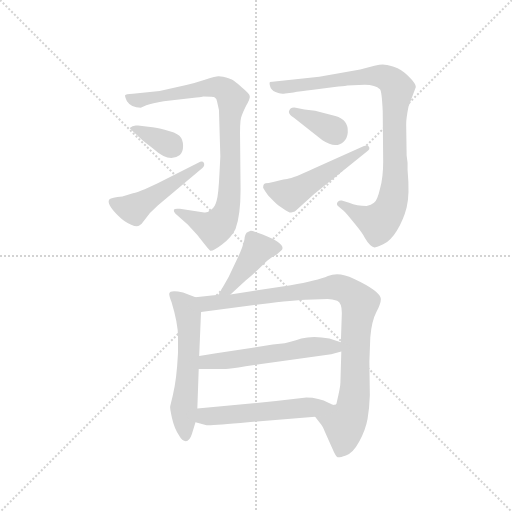
t = 0.00 s
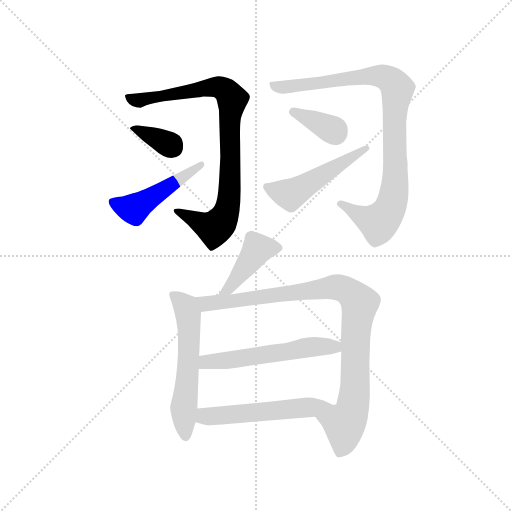
t = 1.69 s
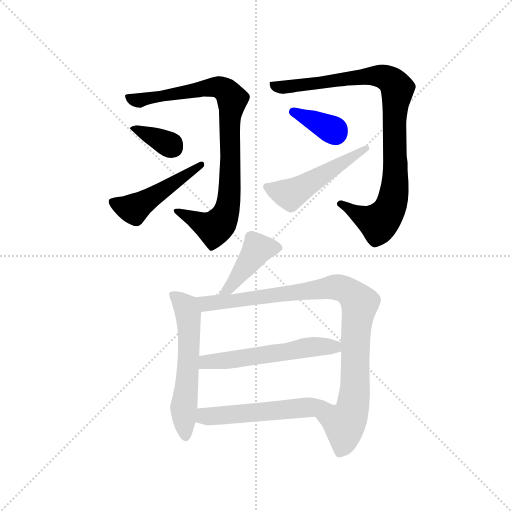
t = 3.37 s
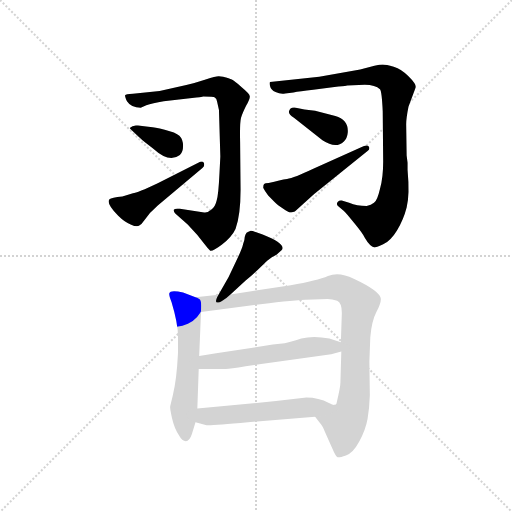
t = 5.06 s
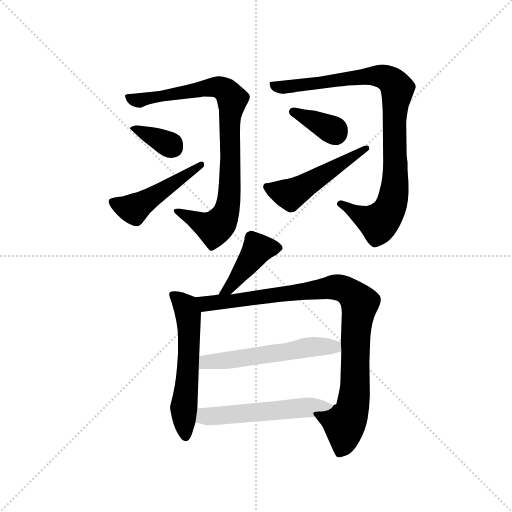
t = 6.75 s
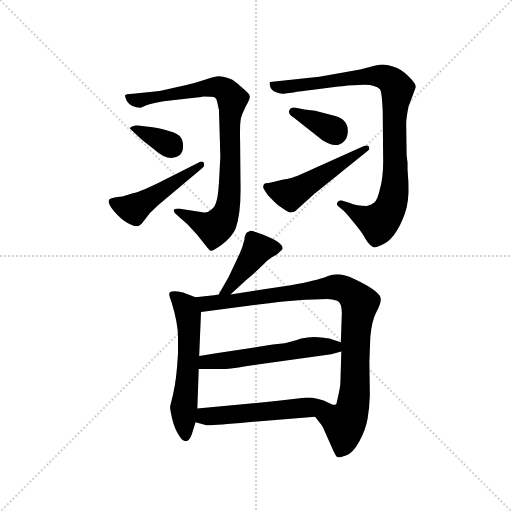
t = 8.43 s

The animated SVG that drew these frames (rendered in a browser with its animation timeline set to each time). Animation: 11 CSS @keyframes rules; one cycle of 8.43 s.

<svg version="1.1" viewBox="0 0 1024 1024" xmlns="http://www.w3.org/2000/svg">
  <g stroke="lightgray" stroke-dasharray="1,1" stroke-width="1" transform="scale(4, 4)">
    <line x1="0" y1="0" x2="256" y2="256"></line>
    <line x1="256" y1="0" x2="0" y2="256"></line>
    <line x1="128" y1="0" x2="128" y2="256"></line>
    <line x1="0" y1="128" x2="256" y2="128"></line>
  </g>
  <g transform="scale(0.92, -0.92) translate(60, -850)">
    <style type="text/css">
      
        @keyframes keyframes0 {
          from {
            stroke: blue;
            stroke-dashoffset: 878;
            stroke-width: 128;
          }
          74% {
            animation-timing-function: step-end;
            stroke: blue;
            stroke-dashoffset: 0;
            stroke-width: 128;
          }
          to {
            stroke: black;
            stroke-width: 1024;
          }
        }
        #make-me-a-hanzi-animation-0 {
          animation: keyframes0 0.9645182291666666s both;
          animation-delay: 0s;
          animation-timing-function: linear;
        }
      
        @keyframes keyframes1 {
          from {
            stroke: blue;
            stroke-dashoffset: 355;
            stroke-width: 128;
          }
          54% {
            animation-timing-function: step-end;
            stroke: blue;
            stroke-dashoffset: 0;
            stroke-width: 128;
          }
          to {
            stroke: black;
            stroke-width: 1024;
          }
        }
        #make-me-a-hanzi-animation-1 {
          animation: keyframes1 0.5388997395833334s both;
          animation-delay: 0.9645182291666666s;
          animation-timing-function: linear;
        }
      
        @keyframes keyframes2 {
          from {
            stroke: blue;
            stroke-dashoffset: 480;
            stroke-width: 128;
          }
          61% {
            animation-timing-function: step-end;
            stroke: blue;
            stroke-dashoffset: 0;
            stroke-width: 128;
          }
          to {
            stroke: black;
            stroke-width: 1024;
          }
        }
        #make-me-a-hanzi-animation-2 {
          animation: keyframes2 0.640625s both;
          animation-delay: 1.50341796875s;
          animation-timing-function: linear;
        }
      
        @keyframes keyframes3 {
          from {
            stroke: blue;
            stroke-dashoffset: 934;
            stroke-width: 128;
          }
          75% {
            animation-timing-function: step-end;
            stroke: blue;
            stroke-dashoffset: 0;
            stroke-width: 128;
          }
          to {
            stroke: black;
            stroke-width: 1024;
          }
        }
        #make-me-a-hanzi-animation-3 {
          animation: keyframes3 1.0100911458333333s both;
          animation-delay: 2.14404296875s;
          animation-timing-function: linear;
        }
      
        @keyframes keyframes4 {
          from {
            stroke: blue;
            stroke-dashoffset: 358;
            stroke-width: 128;
          }
          54% {
            animation-timing-function: step-end;
            stroke: blue;
            stroke-dashoffset: 0;
            stroke-width: 128;
          }
          to {
            stroke: black;
            stroke-width: 1024;
          }
        }
        #make-me-a-hanzi-animation-4 {
          animation: keyframes4 0.5413411458333334s both;
          animation-delay: 3.154134114583333s;
          animation-timing-function: linear;
        }
      
        @keyframes keyframes5 {
          from {
            stroke: blue;
            stroke-dashoffset: 502;
            stroke-width: 128;
          }
          62% {
            animation-timing-function: step-end;
            stroke: blue;
            stroke-dashoffset: 0;
            stroke-width: 128;
          }
          to {
            stroke: black;
            stroke-width: 1024;
          }
        }
        #make-me-a-hanzi-animation-5 {
          animation: keyframes5 0.6585286458333334s both;
          animation-delay: 3.6954752604166665s;
          animation-timing-function: linear;
        }
      
        @keyframes keyframes6 {
          from {
            stroke: blue;
            stroke-dashoffset: 425;
            stroke-width: 128;
          }
          58% {
            animation-timing-function: step-end;
            stroke: blue;
            stroke-dashoffset: 0;
            stroke-width: 128;
          }
          to {
            stroke: black;
            stroke-width: 1024;
          }
        }
        #make-me-a-hanzi-animation-6 {
          animation: keyframes6 0.5958658854166666s both;
          animation-delay: 4.35400390625s;
          animation-timing-function: linear;
        }
      
        @keyframes keyframes7 {
          from {
            stroke: blue;
            stroke-dashoffset: 578;
            stroke-width: 128;
          }
          65% {
            animation-timing-function: step-end;
            stroke: blue;
            stroke-dashoffset: 0;
            stroke-width: 128;
          }
          to {
            stroke: black;
            stroke-width: 1024;
          }
        }
        #make-me-a-hanzi-animation-7 {
          animation: keyframes7 0.7203776041666666s both;
          animation-delay: 4.949869791666667s;
          animation-timing-function: linear;
        }
      
        @keyframes keyframes8 {
          from {
            stroke: blue;
            stroke-dashoffset: 958;
            stroke-width: 128;
          }
          76% {
            animation-timing-function: step-end;
            stroke: blue;
            stroke-dashoffset: 0;
            stroke-width: 128;
          }
          to {
            stroke: black;
            stroke-width: 1024;
          }
        }
        #make-me-a-hanzi-animation-8 {
          animation: keyframes8 1.0296223958333333s both;
          animation-delay: 5.670247395833334s;
          animation-timing-function: linear;
        }
      
        @keyframes keyframes9 {
          from {
            stroke: blue;
            stroke-dashoffset: 558;
            stroke-width: 128;
          }
          64% {
            animation-timing-function: step-end;
            stroke: blue;
            stroke-dashoffset: 0;
            stroke-width: 128;
          }
          to {
            stroke: black;
            stroke-width: 1024;
          }
        }
        #make-me-a-hanzi-animation-9 {
          animation: keyframes9 0.7041015625s both;
          animation-delay: 6.699869791666667s;
          animation-timing-function: linear;
        }
      
        @keyframes keyframes10 {
          from {
            stroke: blue;
            stroke-dashoffset: 544;
            stroke-width: 128;
          }
          64% {
            animation-timing-function: step-end;
            stroke: blue;
            stroke-dashoffset: 0;
            stroke-width: 128;
          }
          to {
            stroke: black;
            stroke-width: 1024;
          }
        }
        #make-me-a-hanzi-animation-10 {
          animation: keyframes10 0.6927083333333334s both;
          animation-delay: 7.403971354166667s;
          animation-timing-function: linear;
        }
      
    </style>
    
      <path d="M 345 665 L 287 652 L 229 646 Q 213 645 212 643 Q 211 641 216 630 Q 225 616 246 616 L 258 621 Q 271 626 296 630 L 367 638 Q 375 638 377 639 L 382 640 Q 404 640 407 638 Q 411 636 412 629 L 416 611 L 419 510 L 417 471 Q 415 427 411 414 Q 408 400 399 394 Q 391 387 384 388 L 331 396 Q 319 397 318 394 Q 317 390 321 386 L 348 362 L 369 339 Q 394 307 395 307 L 397 305 Q 402 303 422 318 Q 443 333 452 352 Q 463 382 463 438 L 462 541 Q 461 583 464 594 Q 467 604 475 620 Q 484 636 483 641 Q 483 646 466 660 Q 450 674 444 677 Q 439 679 425 683 Q 420 683 416 684 Q 412 685 387 677 Q 363 669 345 665 Z" fill="lightgray"></path>
    
      <path d="M 222 572 L 223 570 Q 245 549 251 544 L 274 526 Q 308 495 331 513 Q 338 519 338 533 Q 338 547 330 555 Q 322 562 298 568 Q 275 574 267 574 L 240 577 Q 229 579 222 572 Z" fill="lightgray"></path>
    
      <path d="M 229 430 L 206 423 Q 182 421 178 417 Q 170 408 197 381 Q 211 367 224 362 Q 237 356 242 359 Q 248 362 253 370 L 266 387 L 283 403 L 380 485 Q 386 490 383 496 Q 380 502 371 496 L 284 452 Q 238 430 229 430 Z" fill="lightgray"></path>
    
      <path d="M 826 496 L 824 512 L 823 580 Q 823 593 828 618 L 844 661 Q 844 668 828 684 Q 813 700 796 705 Q 779 710 772 710 Q 766 710 754 707 L 723 699 L 634 683 L 527 672 Q 525 671 527 663 Q 529 654 539 650 Q 550 645 560 647 L 578 649 Q 591 652 621 655 L 667 661 Q 686 662 695 664 L 733 666 Q 756 666 766 656 Q 770 652 772 608 L 773 499 Q 773 464 766 439 Q 760 413 753 409 Q 747 404 737 402 Q 716 402 699 409 L 683 414 Q 678 415 674 411 Q 670 406 676 401 L 687 392 Q 692 388 710 365 Q 729 342 733 333 Q 744 314 754 312 Q 757 312 773 319 Q 789 326 803 349 Q 817 372 824 399 Q 831 426 826 481 L 826 496 Z" fill="lightgray"></path>
    
      <path d="M 568 607 Q 568 600 579 594 L 641 545 Q 670 526 687 542 Q 695 549 696 562 Q 698 590 669 598 L 625 609 L 602 612 L 583 616 Q 570 618 568 607 Z" fill="lightgray"></path>
    
      <path d="M 524 452 Q 516 452 514 450 Q 512 448 512 442 Q 515 436 523 425 L 538 410 Q 543 405 555 397 Q 567 388 573 388 L 581 390 L 623 428 L 739 522 Q 745 526 742 531 Q 739 536 730 532 L 621 483 Q 579 463 564 461 Q 550 459 524 452 Z" fill="lightgray"></path>
    
      <path d="M 441 210 L 474 240 Q 495 258 509 272 Q 523 286 531 291 L 541 296 L 552 306 Q 564 319 511 340 Q 488 349 484 348 Q 480 347 476 344 Q 473 340 472 335 Q 472 329 469 321 Q 467 312 464 306 Q 462 300 437 248 L 415 209 C 400 183 419 190 441 210 Z" fill="lightgray"></path>
    
      <path d="M 316 -8 L 310 -33 Q 309 -37 314 -59 Q 319 -81 329 -96 Q 336 -109 344 -109 Q 352 -109 357 -94 L 365 -68 L 369 -38 L 372 48 L 373 76 L 377 172 C 378 199 378 199 365 204 L 338 214 Q 310 221 308 212 Q 307 208 313 193 Q 327 147 327 118 L 327 83 Q 324 24 316 -8 Z" fill="lightgray"></path>
    
      <path d="M 625 -56 L 636 -70 Q 641 -75 647 -90 L 662 -124 Q 670 -143 674 -144 Q 678 -145 692 -140 Q 707 -136 721 -110 Q 735 -84 739 -61 Q 743 -38 744 -9 L 743 64 L 745 117 Q 748 152 758 171 Q 768 190 768 200 Q 767 217 709 244 Q 677 260 653 250 Q 630 240 572 230 L 441 210 L 415 209 L 365 204 C 335 201 347 168 377 172 L 525 191 Q 592 199 621 199 L 652 200 Q 662 200 673 196 Q 684 191 683 166 L 681 106 L 682 86 L 680 18 Q 680 9 672 -25 Q 672 -30 666 -30 C 653 -57 608 -34 625 -56 Z" fill="lightgray"></path>
    
      <path d="M 372 48 L 431 48 Q 440 48 474 54 L 660 80 L 682 86 C 711 94 710 97 681 106 L 656 114 Q 621 121 595 114 Q 570 106 559 104 L 533 101 L 410 82 Q 395 80 373 76 C 343 71 342 48 372 48 Z" fill="lightgray"></path>
    
      <path d="M 365 -68 L 387 -74 Q 393 -76 479 -68 L 625 -56 C 655 -54 694 -39 666 -30 Q 665 -31 655 -26 Q 633 -14 606 -14 L 540 -22 L 369 -38 C 339 -41 336 -60 365 -68 Z" fill="lightgray"></path>
    
    
      <clipPath id="make-me-a-hanzi-clip-0">
        <path d="M 345 665 L 287 652 L 229 646 Q 213 645 212 643 Q 211 641 216 630 Q 225 616 246 616 L 258 621 Q 271 626 296 630 L 367 638 Q 375 638 377 639 L 382 640 Q 404 640 407 638 Q 411 636 412 629 L 416 611 L 419 510 L 417 471 Q 415 427 411 414 Q 408 400 399 394 Q 391 387 384 388 L 331 396 Q 319 397 318 394 Q 317 390 321 386 L 348 362 L 369 339 Q 394 307 395 307 L 397 305 Q 402 303 422 318 Q 443 333 452 352 Q 463 382 463 438 L 462 541 Q 461 583 464 594 Q 467 604 475 620 Q 484 636 483 641 Q 483 646 466 660 Q 450 674 444 677 Q 439 679 425 683 Q 420 683 416 684 Q 412 685 387 677 Q 363 669 345 665 Z"></path>
      </clipPath>
      <path clip-path="url(#make-me-a-hanzi-clip-0)" d="M 217 637 L 241 631 L 402 661 L 424 657 L 445 632 L 439 590 L 439 429 L 426 376 L 405 353 L 325 392" fill="none" id="make-me-a-hanzi-animation-0" stroke-dasharray="750 1500" stroke-linecap="round"></path>
    
      <clipPath id="make-me-a-hanzi-clip-1">
        <path d="M 222 572 L 223 570 Q 245 549 251 544 L 274 526 Q 308 495 331 513 Q 338 519 338 533 Q 338 547 330 555 Q 322 562 298 568 Q 275 574 267 574 L 240 577 Q 229 579 222 572 Z"></path>
      </clipPath>
      <path clip-path="url(#make-me-a-hanzi-clip-1)" d="M 227 573 L 316 529" fill="none" id="make-me-a-hanzi-animation-1" stroke-dasharray="227 454" stroke-linecap="round"></path>
    
      <clipPath id="make-me-a-hanzi-clip-2">
        <path d="M 229 430 L 206 423 Q 182 421 178 417 Q 170 408 197 381 Q 211 367 224 362 Q 237 356 242 359 Q 248 362 253 370 L 266 387 L 283 403 L 380 485 Q 386 490 383 496 Q 380 502 371 496 L 284 452 Q 238 430 229 430 Z"></path>
      </clipPath>
      <path clip-path="url(#make-me-a-hanzi-clip-2)" d="M 185 412 L 204 401 L 233 397 L 377 492" fill="none" id="make-me-a-hanzi-animation-2" stroke-dasharray="352 704" stroke-linecap="round"></path>
    
      <clipPath id="make-me-a-hanzi-clip-3">
        <path d="M 826 496 L 824 512 L 823 580 Q 823 593 828 618 L 844 661 Q 844 668 828 684 Q 813 700 796 705 Q 779 710 772 710 Q 766 710 754 707 L 723 699 L 634 683 L 527 672 Q 525 671 527 663 Q 529 654 539 650 Q 550 645 560 647 L 578 649 Q 591 652 621 655 L 667 661 Q 686 662 695 664 L 733 666 Q 756 666 766 656 Q 770 652 772 608 L 773 499 Q 773 464 766 439 Q 760 413 753 409 Q 747 404 737 402 Q 716 402 699 409 L 683 414 Q 678 415 674 411 Q 670 406 676 401 L 687 392 Q 692 388 710 365 Q 729 342 733 333 Q 744 314 754 312 Q 757 312 773 319 Q 789 326 803 349 Q 817 372 824 399 Q 831 426 826 481 L 826 496 Z"></path>
      </clipPath>
      <path clip-path="url(#make-me-a-hanzi-clip-3)" d="M 535 668 L 541 662 L 563 661 L 764 685 L 790 675 L 804 657 L 797 585 L 800 470 L 790 402 L 763 366 L 736 374 L 680 407" fill="none" id="make-me-a-hanzi-animation-3" stroke-dasharray="806 1612" stroke-linecap="round"></path>
    
      <clipPath id="make-me-a-hanzi-clip-4">
        <path d="M 568 607 Q 568 600 579 594 L 641 545 Q 670 526 687 542 Q 695 549 696 562 Q 698 590 669 598 L 625 609 L 602 612 L 583 616 Q 570 618 568 607 Z"></path>
      </clipPath>
      <path clip-path="url(#make-me-a-hanzi-clip-4)" d="M 577 607 L 668 562" fill="none" id="make-me-a-hanzi-animation-4" stroke-dasharray="230 460" stroke-linecap="round"></path>
    
      <clipPath id="make-me-a-hanzi-clip-5">
        <path d="M 524 452 Q 516 452 514 450 Q 512 448 512 442 Q 515 436 523 425 L 538 410 Q 543 405 555 397 Q 567 388 573 388 L 581 390 L 623 428 L 739 522 Q 745 526 742 531 Q 739 536 730 532 L 621 483 Q 579 463 564 461 Q 550 459 524 452 Z"></path>
      </clipPath>
      <path clip-path="url(#make-me-a-hanzi-clip-5)" d="M 520 444 L 575 429 L 736 528" fill="none" id="make-me-a-hanzi-animation-5" stroke-dasharray="374 748" stroke-linecap="round"></path>
    
      <clipPath id="make-me-a-hanzi-clip-6">
        <path d="M 441 210 L 474 240 Q 495 258 509 272 Q 523 286 531 291 L 541 296 L 552 306 Q 564 319 511 340 Q 488 349 484 348 Q 480 347 476 344 Q 473 340 472 335 Q 472 329 469 321 Q 467 312 464 306 Q 462 300 437 248 L 415 209 C 400 183 419 190 441 210 Z"></path>
      </clipPath>
      <path clip-path="url(#make-me-a-hanzi-clip-6)" d="M 544 312 L 500 309 L 438 224 L 421 214" fill="none" id="make-me-a-hanzi-animation-6" stroke-dasharray="297 594" stroke-linecap="round"></path>
    
      <clipPath id="make-me-a-hanzi-clip-7">
        <path d="M 316 -8 L 310 -33 Q 309 -37 314 -59 Q 319 -81 329 -96 Q 336 -109 344 -109 Q 352 -109 357 -94 L 365 -68 L 369 -38 L 372 48 L 373 76 L 377 172 C 378 199 378 199 365 204 L 338 214 Q 310 221 308 212 Q 307 208 313 193 Q 327 147 327 118 L 327 83 Q 324 24 316 -8 Z"></path>
      </clipPath>
      <path clip-path="url(#make-me-a-hanzi-clip-7)" d="M 315 209 L 344 183 L 349 166 L 351 84 L 339 -36 L 344 -99" fill="none" id="make-me-a-hanzi-animation-7" stroke-dasharray="450 900" stroke-linecap="round"></path>
    
      <clipPath id="make-me-a-hanzi-clip-8">
        <path d="M 625 -56 L 636 -70 Q 641 -75 647 -90 L 662 -124 Q 670 -143 674 -144 Q 678 -145 692 -140 Q 707 -136 721 -110 Q 735 -84 739 -61 Q 743 -38 744 -9 L 743 64 L 745 117 Q 748 152 758 171 Q 768 190 768 200 Q 767 217 709 244 Q 677 260 653 250 Q 630 240 572 230 L 441 210 L 415 209 L 365 204 C 335 201 347 168 377 172 L 525 191 Q 592 199 621 199 L 652 200 Q 662 200 673 196 Q 684 191 683 166 L 681 106 L 682 86 L 680 18 Q 680 9 672 -25 Q 672 -30 666 -30 C 653 -57 608 -34 625 -56 Z"></path>
      </clipPath>
      <path clip-path="url(#make-me-a-hanzi-clip-8)" d="M 372 200 L 388 190 L 442 194 L 666 226 L 690 221 L 719 196 L 710 -14 L 706 -39 L 689 -70 L 689 -100 L 677 -137" fill="none" id="make-me-a-hanzi-animation-8" stroke-dasharray="830 1660" stroke-linecap="round"></path>
    
      <clipPath id="make-me-a-hanzi-clip-9">
        <path d="M 372 48 L 431 48 Q 440 48 474 54 L 660 80 L 682 86 C 711 94 710 97 681 106 L 656 114 Q 621 121 595 114 Q 570 106 559 104 L 533 101 L 410 82 Q 395 80 373 76 C 343 71 342 48 372 48 Z"></path>
      </clipPath>
      <path clip-path="url(#make-me-a-hanzi-clip-9)" d="M 379 55 L 388 63 L 617 96 L 657 97 L 675 91" fill="none" id="make-me-a-hanzi-animation-9" stroke-dasharray="430 860" stroke-linecap="round"></path>
    
      <clipPath id="make-me-a-hanzi-clip-10">
        <path d="M 365 -68 L 387 -74 Q 393 -76 479 -68 L 625 -56 C 655 -54 694 -39 666 -30 Q 665 -31 655 -26 Q 633 -14 606 -14 L 540 -22 L 369 -38 C 339 -41 336 -60 365 -68 Z"></path>
      </clipPath>
      <path clip-path="url(#make-me-a-hanzi-clip-10)" d="M 373 -61 L 385 -55 L 659 -31" fill="none" id="make-me-a-hanzi-animation-10" stroke-dasharray="416 832" stroke-linecap="round"></path>
    
  </g>
</svg>
